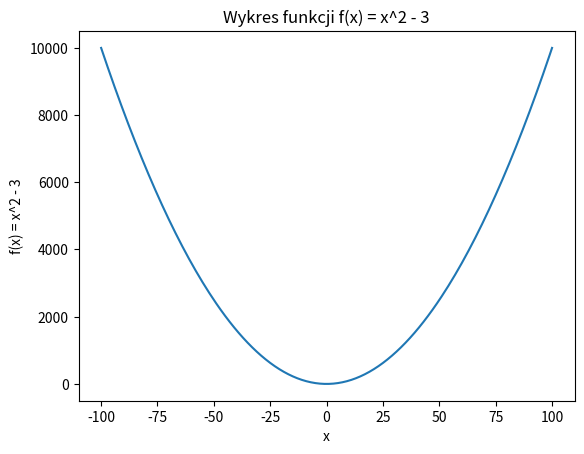

This chart was generated by the following Python code:
import matplotlib.pyplot as plt

# Listy do przechowywania wartości x i y
x = []
y = []

# Tworzymy wartości x od -100 do 100
for n in range(-100, 101):
    x.append(n)

# Tworzymy wartości y według funkcji f(x) = x^2 - 3
for n in x:
    y.append(n**2 - 3)

# Rysujemy wykres
plt.plot(x, y)

# Ustawiamy etykiety dla osi x i y
plt.xlabel("x")
plt.ylabel("f(x) = x^2 - 3")

# Ustawiamy tytuł wykresu
plt.title("Wykres funkcji f(x) = x^2 - 3")

# Wyświetlamy wykres
plt.show()
